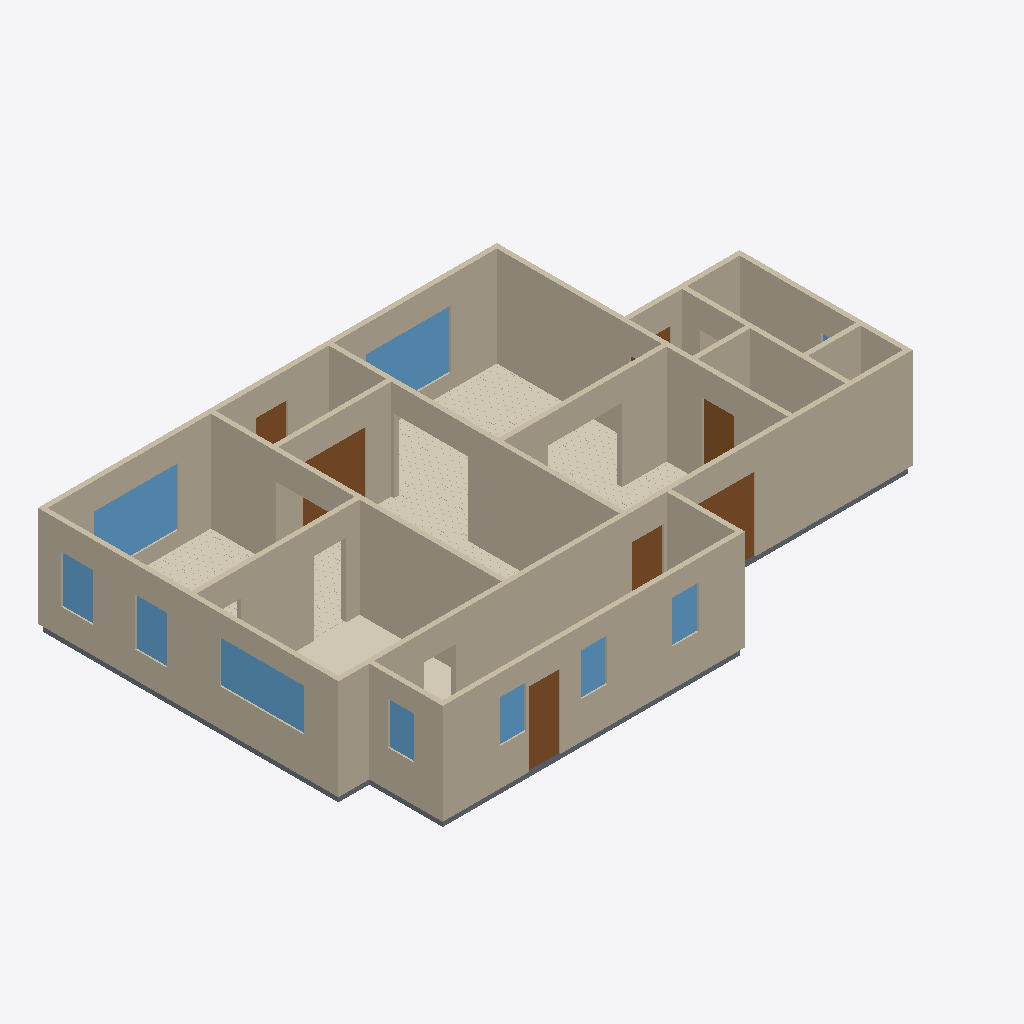
Isometric view of an IFC building model (IFC-SPF (STEP), schema IFC4, length unit metre), seen from the south-west, elements coloured by IFC class: 17 walls (beige), 9 windows (light blue), 7 doors (brown), 6 slabs (grey), 5 coverings (cream).
Extent 16.6 m × 10.8 m × 3.1 m (x, y, z). Elements (58): 17 IfcWall, 11 IfcCovering, 11 IfcSlab, 10 IfcWindow, 9 IfcDoor.

HEADER;
FILE_DESCRIPTION(('ViewDefinition[DesignTransferView]'),'2;1');
FILE_NAME('/dev/null','2026-06-29T20:06:55+00:00',(''),(''),'IfcOpenShell 0.8.5','IfcOpenShell 0.8.5','Nobody');
FILE_SCHEMA(('IFC4'));
ENDSEC;
DATA;
#1=IFCPROJECT('3183z$jfrBsOtSuHKBdQ6I',$,'Eureka Residence',$,$,$,$,(#10),#5);
#12=IFCSITE('3XPGNbyEbAnf4qLyjCJ9zt',$,'Site',$,$,$,$,$,$,$,$,$,$,$);
#13=IFCBUILDING('2ptV$c5nD6w9kbL3hKsOhU',$,'Eureka House',$,$,$,$,$,$,$,$,$);
#14=IFCBUILDINGSTOREY('0d2IRRXL52GRhQNHRbxNoK',$,'Ground Floor',$,$,$,$,$,$,$);
#18=IFCWALL('2xZJY$a51BOgBlbA0$U_DO',$,'Wall',$,$,#38,#27,$,$);
#179=IFCWALL('1LYovfcg59WQ2O2hhaEY$G',$,'Wall',$,$,#198,#188,$,$);
#239=IFCWALL('319etkXST6Lh0lOmlYZZ$R',$,'Wall',$,$,#258,#248,$,$);
#79=IFCWALL('0Bd3JJmpv7iRloWWr5KiZC',$,'Wall',$,$,#98,#88,$,$);
#259=IFCWALL('12gnqrht53vvBhRUPc5y$5',$,'Wall',$,$,#278,#268,$,$);
#219=IFCWALL('2A5sNrdRr9R8izax7fsXKs',$,'Wall',$,$,#238,#228,$,$);
#199=IFCWALL('3l6GeWs4fEKvdHWt9E2Qse',$,'Wall',$,$,#218,#208,$,$);
#1984=IFCCOVERING('30jqT1_yD7FBidAhZrZM2U',$,'Sitting Room - Hardwood Flooring',$,$,#1996,#1986,$,.FLOORING.);
#59=IFCWALL('03FoIMoHz2IRDizShjIy6S',$,'Wall',$,$,#78,#68,$,$);
#39=IFCWALL('1iUSKlR$51POHCsaPLmV8X',$,'Wall',$,$,#58,#48,$,$);
#319=IFCWALL('11CDMqzdz4OfglgRCq1z9R',$,'Wall',$,$,#338,#328,$,$);
#299=IFCWALL('2pJrIdR6T52hEV34W0kgVz',$,'Wall',$,$,#318,#308,$,$);
#279=IFCWALL('34DSvMnCH6XfRHH61ZVdqG',$,'Wall',$,$,#298,#288,$,$);
#99=IFCWALL('2NMJ0phtzDVwwEDvntPfbq',$,'Wall',$,$,#118,#108,$,$);
#2144=IFCWINDOW('1i0EsDpvn9fBmT_t8Zoa5f',$,'Window - Dining N (picture)',$,$,#2165,#2154,$,1.6764,2.4384,$,$,$);
#2766=IFCCOVERING('3hBXK4cqT3BBoh$qrkz97o',$,'Dining Room - Hardwood Flooring',$,$,#2778,#2768,$,.FLOORING.);
#1213=IFCCOVERING('18lHHmb9n8nR5osT_LWnAa',$,'Kitchen - Tile Flooring',$,$,#1236,#1226,$,.FLOORING.);
#139=IFCWALL('1B0hSpZPv8r9ySmo5ubqAT',$,'Wall',$,$,#158,#148,$,$);
#1298=IFCWINDOW('0H3lBYVrP1qvbJ$WZEyETM',$,'Window - Sitting N (picture)',$,$,#1319,#1308,$,1.6764,2.4384,$,$,$);
#1188=IFCWINDOW('2S0IyU_WfB6Qjkcr9AQTEm',$,'Window - Kitchen W (picture)',$,$,#1212,#1201,$,1.2192,2.4384,$,$,$);
#3679=IFCCOVERING('3yx8q3SDv368Ye1fdshnQX',$,'Foyer - Hardwood Flooring',$,$,#3691,#3681,$,.FLOORING.);
#339=IFCWALL('0dBKRf$kv4TxsBBM7FshXa',$,'Wall',$,$,#358,#348,$,$);
#4290=IFCDOOR('0SZI9UOHzAqx1gBklHvD42',$,'Back Door',$,$,#4310,#4299,$,2.1336,0.9144000000000001,$,$,$);
#2882=IFCDOOR('0HWcQI8GL8gQIlXA9Nuq_J',$,'Foyer -) Vestibule (french)',$,$,#2902,#2891,$,2.1336,1.8288000000000002,$,$,$);
#159=IFCWALL('0b6fYMa6T6jAmA8CFUehJD',$,'Wall',$,$,#178,#168,$,$);
#119=IFCWALL('1lvBgFp758Ne_hQRn10NVH',$,'Wall',$,$,#138,#128,$,$);
#526=IFCDOOR('1SBpKpBkH34QzzDHb7nQ9K',$,'Family -) Patio',$,$,#546,#535,$,2.1336,2.033016,$,$,$);
#4229=IFCSLAB('3E$vmdUnb4FxUCenudoYEL',$,'Slab - Scullery',$,$,#4248,#4238,$,.FLOOR.);
#1051=IFCCOVERING('3BUCGQX3v4GwCnvzTbD4Ml',$,'Family Room - Hardwood Flooring',$,$,#1063,#1053,$,.FLOORING.);
#2058=IFCWINDOW('0Qb7viUCP8TAQcz99$HiS0',$,'Window - Dining W1',$,$,#2079,#2068,$,1.3716,0.9144000000000001,$,$,$);
#2101=IFCWINDOW('36s2Yp1298LQRD3fOOtlaA',$,'Window - Dining W2',$,$,#2122,#2111,$,1.3716,0.9144000000000001,$,$,$);
#421=IFCDOOR('35_DSjuknBl8AhuR9yLKZR',$,'Family -) Ext Laundry',$,$,#441,#430,$,2.1336,0.9144000000000001,$,$,$);
#463=IFCDOOR('1ChWsNMgL2POODw7MOitX5',$,'Family -) Scullery',$,$,#483,#472,$,2.1336,0.9144000000000001,$,$,$);
#4332=IFCWINDOW('2SD3ILSiD95RGrCaJeQtGj',$,'Window - Scullery S1',$,$,#4353,#4342,$,1.2192,0.762,$,$,$);
#4375=IFCWINDOW('2Hig4MKA985ej3NBBlQOSi',$,'Window - Scullery S2',$,$,#4396,#4385,$,1.2192,0.762,$,$,$);
#4461=IFCWINDOW('2zFLzAAPHDKwdyRCmZKy3J',$,'Window - Scullery E',$,$,#4482,#4471,$,1.2192,0.762,$,$,$);
#4418=IFCWINDOW('0uCHyvhRD0cRiuoeai_ITo',$,'Window - Scullery S3',$,$,#4439,#4428,$,1.2192,0.762,$,$,$);
#1064=IFCSLAB('34oVsFUm1Dzhidu0ge0pjc',$,'Slab - Kitchen',$,$,#1083,#1073,$,.FLOOR.);
#3753=IFCDOOR('3xAbp3Qq12mgvTuoyGy2Z0',$,'Front Door',$,$,#3773,#3762,$,2.1336,0.9144000000000001,$,$,$);
#1997=IFCSLAB('2Fd7uwObT3B8bqlvjPqwNo',$,'Slab - Dining Room',$,$,#2016,#2006,$,.FLOOR.);
#4168=IFCSLAB('0FjvEHY0H91PrTJ6MnqHcO',$,'Slab - Ext Laundry',$,$,#4187,#4177,$,.FLOOR.);
#3899=IFCSLAB('3I_1XjVVPFo9fbUCS3bgi2',$,'Slab - WC',$,$,#3918,#3908,$,.FLOOR.);
#359=IFCSLAB('0fKTGbCKvB2xM5E9uTu7_F',$,'Slab - Family Room',$,$,#378,#368,$,.FLOOR.);
#4105=IFCDOOR('2x3MvZCy5FPwoVVSihEKrp',$,'Ext Vestibule -) Outside',$,$,#4125,#4114,$,2.1336,0.9144000000000001,$,$,$);
ENDSEC;
